pico-8 play session: hold ← + tap ❎

[t = 6 s] hold ← ~6s, tap ❎ ~10×
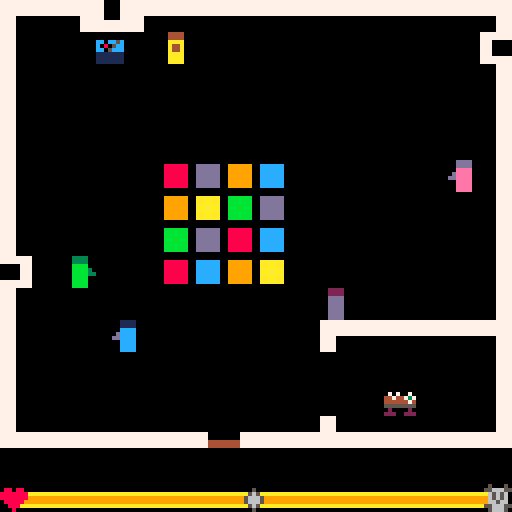
[t = 8 s] hold ← ~8s, tap ❎ ~14×
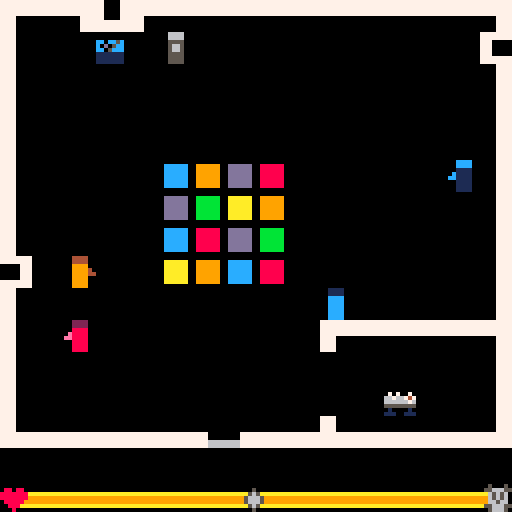

pico-8 cartridge
version 5
__lua__
--the masks we wear
--by roe ((a)yepnix)

function initobj(x,y,msga,msgb,rslta,rsltb,txttop,sound)
	local obj={}
	obj.x=x
	obj.y=y
	obj.v=mget(x/8,y/8)
	obj.msga=msga
	obj.msgb=msgb
	obj.rslta=rslta
	obj.rsltb=rsltb
	obj.txttop=txttop
	obj.sound=sound
	return obj
end

function _init()
 px=52
 py=80
 pdir=4
 
 heart=17
 skull=18
 markerx=60
 markery=120
 
 hifi=initobj(24,8,"this song reminds you of that\nalmost-perfect day in high\nschool.","when this song plays, you\ncan't help but think of last\nyear's big mistake.",heart,skull,false,1)
 door=initobj(52,104,"leaving so soon?\nbutton 1-yeah...\nbutton 2-no...","ready to go?\nbutton 1-sure\nbutton 2-i guess not",0,0,true,2)
 table=initobj(96,96,"all the cheese is gone.","oh, look, one mini-quiche left!",skull,heart,true,3)
	shon=initobj(16,64,"shon:\n	...","shon:\n	didn't know you had moves\n	like that!",skull,heart,true,4)
	buba=initobj(40,8,"buba:\n	great! now the party\n	 can start!","buba:\n	who invited you?",heart,skull,false,5)
	deid=initobj(112,40,"deid:\n	who picked this music?","deid:\n	don't you love this song?",skull,skull,false,6)
	ryla=initobj(80,72,"ryla:\n	want to dance?","ryla:\n	want to ditch?",heart,heart,true,7)
 objects={hifi,door,table,shon,buba,deid,ryla}
 
 iswall=false
 
 maska=true
 maskb=false
 maskchamge=false
 
 resultvis=false
 resulttime=0
 textvis=false
 texttime=0
 
 
 activeobj=nil
 
 changemood=false
 
 animt=0
 animflr=0
 dancex=false
 dancey=false
 
 state=0
end

function collision(direction)
	if (direction==1) then --get direction
		v=mget((flr((px-4)/8)),py/8) --get which tile facing
		iswall=fget(v,0) --see if collision occurs
	elseif (direction==2) then
		v=mget((flr((px+8)/8)),py/8)
		iswall=fget(v,0)
	elseif (direction==3) then
		v=mget(px/8,flr((py-4)/8))
		iswall=fget(v,0)
	elseif (direction==4) then
		v=mget(px/8,flr((py+8)/8))
		iswall=fget(v,0)
	end
	return iswall
end

function interactive(direction)
	if (direction==1) then --get direction
		v=mget((flr((px-4)/8)),py/8) --get which sprite facing
		isobj=fget(v,1) --see if interactive
	elseif (direction==2) then
		v=mget((flr((px+8)/8)),py/8)
		isobj=fget(v,1)
	elseif (direction==3) then
		v=mget(px/8,flr((py-4)/8))
		isobj=fget(v,1)
	elseif (direction==4) then
		v=mget(px/8,flr((py+8)/8))
		isobj=fget(v,1)
	end
	return isobj,v
end


function moveplayer()
	if (btnp(0)) then --left
		pdir=1 --sprite and interaction
		if(not collision(pdir)) then	px-=4 end --walking, not running
	elseif (btnp(1)) then --right
		pdir=2
		if(not collision(pdir)) then	px+=4 end
	elseif (btnp(2)) then --up
		pdir=3
		if(not collision(pdir)) then py-=4 end
	elseif (btnp(3)) then --down
		pdir=4
		if(not collision(pdir)) then py+=4 end
	end
end

function changemask()
--sets flags for mask changes
	if (not textvis) then
		if (btnp(5) and maska) then
			maska=false
			maskb=true
			maskchamge=true
		elseif (btnp(5) and maskb) then
			maska=true
			maskb=false
			maskchamge=true
		end
	end
end

function interact(intobj)
--calls functions dealing with
--interactions
	caninteract,objvalue=interactive(pdir)

	if (not textvis and btnp(4) and caninteract==true and objvalue==intobj.v) then
		sfx(intobj.sound)	
		resultvis=true
		textvis=true
		changemood=true
		activeobj=intobj
	end
	
end

function showtext(intobj)
--produces text box on screen
	if (textvis==true) then
		texttime+=1
			if(intobj.txttop and maska) then
				rectfill(0,0,127,63,1)
				rect(1,1,126,62,6)
				print(intobj.msga,6,11,0)
				print(intobj.msga,5,10,7)
			elseif (not intobj.txttop and maska) then 
				rectfill(0,64,127,119,1)
				rect(1,65,126,118,6)
				print(intobj.msga,6,75,0)
				print(intobj.msga,5,74,7)
			elseif (intobj.txttop and maskb) then
				rectfill(0,0,127,63,1)
				rect(1,1,126,62,6)
				print(intobj.msgb,6,11,0)
				print(intobj.msgb,5,10,7)
			elseif (not intobj.txttop and maskb) then 
				rectfill(0,64,127,119,1)
				rect(1,65,126,118,6)
				print(intobj.msgb,6,75,0)
				print(intobj.msgb,5,74,7)
			end
		if (texttime>4 and (btnp(0) or btnp(1) or btnp(2) or btnp(3) or btnp(4) or btnp(5))) then
			textvis=false
			texttime=0
		end
	end
end

function showresult(intobj)
--produces image related to 
--result of interaction
	if (resultvis==true) then
		if (resulttime%60>0 and maska) then
			spr(intobj.rslta,px,py-12)
		elseif (resulttime%60>0 and maskb) then
			spr(intobj.rsltb,px,py-12)
		else
			resultvis=false
		end
	end
	calcresult(intobj)
	resulttime+=1
	if (resulttime==60) then resulttime=0 end
end

function calcresult(intobj)
--calculates the result of 
--interaction on meter
	if (changemood) then
		if (maska and intobj.rslta==heart) then
			markerx=max(markerx-8,8)
		elseif (maska and intobj.rslta==skull) then
			markerx=min(markerx+8,112)
		elseif (maskb and intobj.rsltb==heart) then
			markerx=max(markerx-8,8)
		elseif (maskb and intobj.rsltb==skull) then
			markerx=min(markerx+8,112)
		end
		changemood=false
	end
end

function showint(intobj)
	showtext(intobj)
	showresult(intobj)
end

function endgame()
	if (activeobj==door and textvis) then
		if(btnp(4) and texttime>8) then
			state=1
		end
	end
end

function updategame()
	moveplayer()
	changemask()
	foreach(objects,interact)
	endgame()
end

function updateover()
	if (btnp(5)) then
		_init()
	end
end

function _update()
	if (state==0) then
		updategame()
	elseif (state==1) then
		updateover()
	end
end

function drawpmask()
--changes player colors based
--on mask chosen
	if (maska) then 
		spr(pdir,px,py)
	elseif (maskb) then
		pal(1,2)
		pal(12,8)
		pal(13,14)
		spr(pdir,px,py)
		pal()
	end
end

function drawworldmask()
--changes interactive objects
--based on mask chosen
	if (maska) then
		map(0,0,0,0,16,16,0x2)
	elseif (maskb) then
		pal(3,4)
		pal(11,9)
		pal(2,1)
		pal(13,12)
		pal(8,13)
		pal(14,1)
		pal(4,6)
		pal(10,5)
		map(0,0,0,0,16,16,0x2)
		pal()
	end
end

function animdanceflr()
--randomly chooses colors for
--dancefloor tiles
	if (animt%32>15) then
		dancex=true
	else
		dancex=false
	end
	if (animflr%16>7) then
		dancey=true
	else
		dancey=false
	end
	sspr(56,32,32,32,40,40,32,32,dancex,dancey)
	animt+=1
	animflr+=1
	if (animflr==32) then animflr=0 end
	if (animt==32) then animt=0 end
end

function drawgame()
	rectfill(0,0,128,128,0) --bg
	map(0,0,0,0,16,16,0x0) --house
	animdanceflr() --dancefloor
	drawpmask() --player
	drawworldmask() --interactive environment
	spr(36,markerx,markery) --mood marker
	showint(activeobj) -- text and result for the current interaction
end

function drawover()
	rectfill(0,0,128,128,0)
	if (markerx<64) then
		print("\"that was a good party.\"",0,16,7)
	elseif (markerx>=64) then
		print("\"maybe i'll stay home next time.\"",0,16,7)
	end
	print("button 2 to play again",0,80,7)
	print("thanks for playing a game!\n	roe",0,96,7)
	spr(17,0,106)
end	

function _draw()
	if (state==0) then
		drawgame()
	elseif (state==1) then
		drawover()
	end
end
__gfx__
0000000000111100001111000011110000111100003333000022220000dddd000044440000000000000000000000000000000000000000000000000000000000
0000000000111100001111000011110000111100003333000022220000dddd000044440000000000000000000000000000000000000000000000000000000000
0000000000cccc0000cccc0000cccc0000cccc0000bbbb0000dddd0000eeee0000aaaa0000000000000000000000000000000000000000000000000000000000
000000000dcccc0000ccccd000cccc0000c11c0000bbbb3000dddd000deeee0000a44a0000000000000000000000000000000000000000000000000000000000
00000000ddcccc0000ccccdd00cccc0000cddc0000bbbb3300dddd00ddeeee0000a44a0000000000000000000000000000000000000000000000000000000000
0000000000cccc0000cccc0000cccc0000cccc0000bbbb0000dddd0000eeee0000aaaa0000000000000000000000000000000000000000000000000000000000
0000000000cccc0000cccc0000cccc0000cccc0000bbbb0000dddd0000eeee0000aaaa0000000000000000000000000000000000000000000000000000000000
0000000000cccc0000cccc0000cccc0000cccc0000bbbb0000dddd0000eeee0000aaaa0000000000000000000000000000000000000000000000000000000000
00000000000000000000000000000000000000000000000000000000000000000000000000000000000000000000000000000000000000000000000000000000
00000000000000000500050000000000000000000000000000000000000000000000000000000000000000000000000000000000000000000000000000000000
00000000088088005566655007070070cc0cc5c00000000000000000000000000000000000000000000000000000000000000000000000000000000000000000
00000000888888800656560044744737c0805cc00000000000000000000000000000000000000000000000000000000000000000000000000000000000000000
00000000888888800656560044444474cc05ccc00000000000000000000000000000000000000000000000000000000000000000000000000000000000000000
00000000088888000665660055555555111111100000000000000000000000000000000000000000000000000000000000000000000000000000000000000000
00000000008880005566655002000020111111100000000000000000000000000000000000000000000000000000000000000000000000000000000000000000
00000000000800000566650022200222111111100000000000000000000000000000000000000000000000000000000000000000000000000000000000000000
00000000000000000000000000000000000000000000000000000000000000000000000000000000000000000000000000000000000000000000000000000000
00000000000000000000000000500050000000000000000000000000000000000000000000000000000000000000000000000000000000000000000000000000
00000000088088000000000005566655000500000000000000000000000000000000000000000000000000000000000000000000000000000000000000000000
000000008888888aaaaaaaaaaa656560005650000000000000000000000000000000000000000000000000000000000000000000000000000000000000000000
00000000888888899999999999656560056665000000000000000000000000000000000000000000000000000000000000000000000000000000000000000000
00000000088888999999999999665660056665000000000000000000000000000000000000000000000000000000000000000000000000000000000000000000
0000000000888aaaaaaaaaaaa5566655005650000000000000000000000000000000000000000000000000000000000000000000000000000000000000000000
00000000000800000000000000566650000500000000000000000000000000000000000000000000000000000000000000000000000000000000000000000000
00000000000000000000000000000000000000000000000000000000000000000000000000000000000000000000000000000000000000000000000000000000
00000000000000000000000000000000000000000000000000000000000000000000000000000000000000000000000000000000000000000000000000000000
00000000000000000000000000000000000000000000000000000000000000000000000000000000000000000000000000000000000000000000000000000000
00000000000000000000000000000000000000000000000000000000000000000000000000000000000000000000000000000000000000000000000000000000
00000000000000000000000000000000000000000000000000000000000000000000000000000000000000000000000000000000000000000000000000000000
00000000000000000000000000000000000000000000000000000000000000000000000000000000000000000000000000000000000000000000000000000000
00000000000000000000000000000000000000000000000000000000000000000000000000000000000000000000000000000000000000000000000000000000
00000000000000000000000000000000000000000000000000000000000000000000000000000000000000000000000000000000000000000000000000000000
77777777777777777777777777000077777777777777777777777777000000000000000000000000000000000000000000000000000000000000000000000000
77777777777777777777777777000077777777777777777777777777088888800cccccc0099999900aaaaaa00000000000000000000000000000000000000000
77777777777777777777777777000077777777770000077777700000088888800cccccc0099999900aaaaaa00000000000000000000000000000000000000000
77777777777777777777777777000077770000770000077777700000088888800cccccc0099999900aaaaaa00000000000000000000000000000000000000000
77770000000000000000777777000077770000770000077777700000088888800cccccc0099999900aaaaaa00000000000000000000000000000000000000000
77770000000000000000777777777777770000770000077777700000088888800cccccc0099999900aaaaaa00000000000000000000000000000000000000000
77770000000000000000777777777777770000777777777777777777088888800cccccc0099999900aaaaaa00000000000000000000000000000000000000000
77770000000000000000777777777777770000777777777777777777000000000000000000000000000000000000000000000000000000000000000000000000
77770000000000000000777700000000000000007777000000007777000000000000000000000000000000000000000000000000000000000000000000000000
777700000000000000007777000000000000000077770000000077770bbbbbb00dddddd0088888800cccccc00000000000000000000000000000000000000000
777700000000000000007777000000000000000077770000000077770bbbbbb00dddddd0088888800cccccc00000000000000000000000000000000000000000
777700000000000000007777000000000000000077770000000077770bbbbbb00dddddd0088888800cccccc00000000000000000000000000000000000000000
777700000000000000007777777700000000777744000000000000440bbbbbb00dddddd0088888800cccccc00000000000000000000000000000000000000000
777700000000000000007777777700000000777744000000000000440bbbbbb00dddddd0088888800cccccc00000000000000000000000000000000000000000
777700000000000000007777777744444444777744000000000000440bbbbbb00dddddd0088888800cccccc00000000000000000000000000000000000000000
77770000000000000000777777774444444477774400000000000044000000000000000000000000000000000000000000000000000000000000000000000000
77770000000000000000777777774444444477774400000000000044000000000000000000000000000000000000000000000000000000000000000000000000
77770000000000000000777777774444444477774400000000000044099999900aaaaaa00bbbbbb00dddddd00000000000000000000000000000000000000000
77770000000000000000777777770000000077774400000000000044099999900aaaaaa00bbbbbb00dddddd00000000000000000000000000000000000000000
77770000000000000000777777770000000077774400000000000044099999900aaaaaa00bbbbbb00dddddd00000000000000000000000000000000000000000
77777777777777777777777700000000000000007777000000007777099999900aaaaaa00bbbbbb00dddddd00000000000000000000000000000000000000000
77777777777777777777777700000000000000007777000000007777099999900aaaaaa00bbbbbb00dddddd00000000000000000000000000000000000000000
77777777777777777777777700000000000000007777000000007777099999900aaaaaa00bbbbbb00dddddd00000000000000000000000000000000000000000
77777777777777777777777700000000000000007777000000007777000000000000000000000000000000000000000000000000000000000000000000000000
00000000000000000000000000000000000000000000000000000000000000000000000000000000000000000000000000000000000000000000000000000000
00000000000000000000000000000000000000000000000000000000088888800dddddd0099999900cccccc00000000000000000000000000000000000000000
00000000000000000000000000000000000000000000000000000000088888800dddddd0099999900cccccc00000000000000000000000000000000000000000
00000000000000000000000000000000000000000000000000000000088888800dddddd0099999900cccccc00000000000000000000000000000000000000000
00000000000000000000000000000000000000000000000000000000088888800dddddd0099999900cccccc00000000000000000000000000000000000000000
00000000000000000000000000000000000000000000000000000000088888800dddddd0099999900cccccc00000000000000000000000000000000000000000
00000000000000000000000000000000000000000000000000000000088888800dddddd0099999900cccccc00000000000000000000000000000000000000000
00000000000000000000000000000000000000000000000000000000000000000000000000000000000000000000000000000000000000000000000000000000
00000000000000000000000000000000000000000000000000000000000000000000000000000000000000000000000000000000000000000000000000000000
00000000000000000000000000000000000000000000000000000000000000000000000000000000000000000000000000000000000000000000000000000000
00000000000000000000000000000000000000000000000000000000000000000000000000000000000000000000000000000000000000000000000000000000
00000000000000000000000000000000000000000000000000000000000000000000000000000000000000000000000000000000000000000000000000000000
00000000000000000000000000000000000000000000000000000000000000000000000000000000000000000000000000000000000000000000000000000000
00000000000000000000000000000000000000000000000000000000000000000000000000000000000000000000000000000000000000000000000000000000
00000000000000000000000000000000000000000000000000000000000000000000000000000000000000000000000000000000000000000000000000000000
00000000000000000000000000000000000000000000000000000000000000000000000000000000000000000000000000000000000000000000000000000000
00000000000000000000000000000000000000000000000000000000000000000000000000000000000000000000000000000000000000000000000000000000
00000000000000000000000000000000000000000000000000000000000000000000000000000000000000000000000000000000000000000000000000000000
00000000000000000000000000000000000000000000000000000000000000000000000000000000000000000000000000000000000000000000000000000000
00000000000000000000000000000000000000000000000000000000000000000000000000000000000000000000000000000000000000000000000000000000
00000000000000000000000000000000000000000000000000000000000000000000000000000000000000000000000000000000000000000000000000000000
00000000000000000000000000000000000000000000000000000000000000000000000000000000000000000000000000000000000000000000000000000000
00000000000000000000000000000000000000000000000000000000000000000000000000000000000000000000000000000000000000000000000000000000
00000000000000000000000000000000000000000000000000000000000000000000000000000000000000000000000000000000000000000000000000000000
00000000000000000000000000000000000000000000000000000000000000000000000000000000000000000000000000000000000000000000000000000000
00000000000000000000000000000000000000000000000000000000000000000000000000000000000000000000000000000000000000000000000000000000
00000000000000000000000000000000000000000000000000000000000000000000000000000000000000000000000000000000000000000000000000000000
00000000000000000000000000000000000000000000000000000000000000000000000000000000000000000000000000000000000000000000000000000000
00000000000000000000000000000000000000000000000000000000000000000000000000000000000000000000000000000000000000000000000000000000
00000000000000000000000000000000000000000000000000000000000000000000000000000000000000000000000000000000000000000000000000000000
00000000000000000000000000000000000000000000000000000000000000000000000000000000000000000000000000000000000000000000000000000000
00000000000000000000000000000000000000000000000000000000000000000000000000000000000000000000000000000000000000000000000000000000
00000000000000000000000000000000000000000000000000000000000000000000000000000000000000000000000000000000000000000000000000000000
00000000000000000000000000000000000000000000000000000000000000000000000000000000000000000000000000000000000000000000000000000000
00000000000000000000000000000000000000000000000000000000000000000000000000000000000000000000000000000000000000000000000000000000
00000000000000000000000000000000000000000000000000000000000000000000000000000000000000000000000000000000000000000000000000000000
00000000000000000000000000000000000000000000000000000000000000000000000000000000000000000000000000000000000000000000000000000000
00000000000000000000000000000000000000000000000000000000000000000000000000000000000000000000000000000000000000000000000000000000
00000000000000000000000000000000000000000000000000000000000000000000000000000000000000000000000000000000000000000000000000000000
00000000000000000000000000000000000000000000000000000000000000000000000000000000000000000000000000000000000000000000000000000000
00000000000000000000000000000000000000000000000000000000000000000000000000000000000000000000000000000000000000000000000000000000
00000000000000000000000000000000000000000000000000000000000000000000000000000000000000000000000000000000000000000000000000000000
00000000000000000000000000000000000000000000000000000000000000000000000000000000000000000000000000000000000000000000000000000000
00000000000000000000000000000000000000000000000000000000000000000000000000000000000000000000000000000000000000000000000000000000
00000000000000000000000000000000000000000000000000000000000000000000000000000000000000000000000000000000000000000000000000000000
00000000000000000000000000000000000000000000000000000000000000000000000000000000000000000000000000000000000000000000000000000000
00000000000000000000000000000000000000000000000000000000000000000000000000000000000000000000000000000000000000000000000000000000
00000000000000000000000000000000000000000000000000000000000000000000000000000000000000000000000000000000000000000000000000000000
00000000000000000000000000000000000000000000000000000000000000000000000000000000000000000000000000000000000000000000000000000000
00000000000000000000000000000000000000000000000000000000000000000000000000000000000000000000000000000000000000000000000000000000
00000000000000000000000000000000000000000000000000000000000000000000000000000000000000000000000000000000000000000000000000000000
00000000000000000000000000000000000000000000000000000000000000000000000000000000000000000000000000000000000000000000000000000000
00000000000000000000000000000000000000000000000000000000000000000000000000000000000000000000000000000000000000000000000000000000
00000000000000000000000000000000000000000000000000000000000000000000000000000000000000000000000000000000000000000000000000000000
00000000000000000000000000000000000000000000000000000000000000000000000000000000000000000000000000000000000000000000000000000000
00000000000000000000000000000000000000000000000000000000000000000000000000000000000000000000000000000000000000000000000000000000
00000000000000000000000000000000000000000000000000000000000000000000000000000000000000000000000000000000000000000000000000000000
00000000000000000000000000000000000000000000000000000000000000000000000000000000000000000000000000000000000000000000000000000000
00000000000000000000000000000000000000000000000000000000000000000000000000000000000000000000000000000000000000000000000000000000
00000000000000000000000000000000000000000000000000000000000000000000000000000000000000000000000000000000000000000000000000000000
00000000000000000000000000000000000000000000000000000000000000000000000000000000000000000000000000000000000000000000000000000000
00000000000000000000000000000000000000000000000000000000000000000000000000000000000000000000000000000000000000000000000000000000
00000000000000000000000000000000000000000000000000000000000000000000000000000000000000000000000000000000000000000000000000000000
00000000000000000000000000000000000000000000000000000000000000000000000000000000000000000000000000000000000000000000000000000000
00000000000000000000000000000000000000000000000000000000000000000000000000000000000000000000000000000000000000000000000000000000
00000000000000000000000000000000000000000000000000000000000000000000000000000000000000000000000000000000000000000000000000000000
00000000000000000000000000000000000000000000000000000000000000000000000000000000000000000000000000000000000000000000000000000000
00000000000000000000000000000000000000000000000000000000000000000000000000000000000000000000000000000000000000000000000000000000
00000000000000000000000000000000000000000000000000000000000000000000000000000000000000000000000000000000000000000000000000000000
00000000000000000000000000000000000000000000000000000000000000000000000000000000000000000000000000000000000000000000000000000000
00000000000000000000000000000000000000000000000000000000000000000000000000000000000000000000000000000000000000000000000000000000
00000000000000000000000000000000000000000000000000000000000000000000000000000000000000000000000000000000000000000000000000000000
__gff__
0000000000030303030000000000000000000003030000000000000000000000000000000000000000000000000000000000000000000000000000000000000001010101010101000000000000000000010301030303030000000000000000000101010303030300000000000000000000000000000000000000000000000000
0000000000000000000000000000000000000000000000000000000000000000000000000000000000000000000000000000000000000000000000000000000000000000000000000000000000000000000000000000000000000000000000000000000000000000000000000000000000000000000000000000000000000000
__map__
4041424340414141414141414141414200000000000000000000000000000000000000000000000000000000000000000000000000000000000000000000000000000000000000000000000000000000000000000000000000000000000000000000000000000000000000000000000000000000000000000000000000000000
5000001400080000000000000000004600000000000000000000000000000000000000000000000000000000000000000000000000000000000000000000000000000000000000000000000000000000000000000000000000000000000000000000000000000000000000000000000000000000000000000000000000000000
5000000000000000000000000000005200000000000000000000000000000000000000000000000000000000000000000000000000000000000000000000000000000000000000000000000000000000000000000000000000000000000000000000000000000000000000000000000000000000000000000000000000000000
5000000000000000000000000000005200000000000000000000000000000000000000000000000000000000000000000000000000000000000000000000000000000000000000000000000000000000000000000000000000000000000000000000000000000000000000000000000000000000000000000000000000000000
5000000000000000000000000000005200000000000000000000000000000000000000000000000000000000000000000000000000000000000000000000000000000000000000000000000000000000000000000000000000000000000000000000000000000000000000000000000000000000000000000000000000000000
5000000000000000000000000000075200000000000000000000000000000000000000000000000000000000000000000000000000000000000000000000000000000000000000000000000000000000000000000000000000000000000000000000000000000000000000000000000000000000000000000000000000000000
5000000000000000000000000000005200000000000000000000000000000000000000000000000000000000000000000000000000000000000000000000000000000000000000000000000000000000000000000000000000000000000000000000000000000000000000000000000000000000000000000000000000000000
5000000000000000000000000000005200000000000000000000000000000000000000000000000000000000000000000000000000000000000000000000000000000000000000000000000000000000000000000000000000000000000000000000000000000000000000000000000000000000000000000000000000000000
4500050000000000000000000000005200000000000000000000000000000000000000000000000000000000000000000000000000000000000000000000000000000000000000000000000000000000000000000000000000000000000000000000000000000000000000000000000000000000000000000000000000000000
5000000000000000000006000000005200000000000000000000000000000000000000000000000000000000000000000000000000000000000000000000000000000000000000000000000000000000000000000000000000000000000000000000000000000000000000000000000000000000000000000000000000000000
5000000000000000000040414141414200000000000000000000000000000000000000000000000000000000000000000000000000000000000000000000000000000000000000000000000000000000000000000000000000000000000000000000000000000000000000000000000000000000000000000000000000000000
5000000000000000000000000000005200000000000000000000000000000000000000000000000000000000000000000000000000000000000000000000000000000000000000000000000000000000000000000000000000000000000000000000000000000000000000000000000000000000000000000000000000000000
5000000000000000000000001300005200000000000000000000000000000000000000000000000000000000000000000000000000000000000000000000000000000000000000000000000000000000000000000000000000000000000000000000000000000000000000000000000000000000000000000000000000000000
6061616161615354616160616161616200000000000000000000000000000000000000000000000000000000000000000000000000000000000000000000000000000000000000000000000000000000000000000000000000000000000000000000000000000000000000000000000000000000000000000000000000000000
0000000000000000000000000000000000000000000000000000000000000000000000000000000000000000000000000000000000000000000000000000000000000000000000000000000000000000000000000000000000000000000000000000000000000000000000000000000000000000000000000000000000000000
2122222222222222222222222222222300000000000000000000000000000000000000000000000000000000000000000000000000000000000000000000000000000000000000000000000000000000000000000000000000000000000000000000000000000000000000000000000000000000000000000000000000000000
0000000000000000000000000000000000000000000000000000000000000000000000000000000000000000000000000000000000000000000000000000000000000000000000000000000000000000000000000000000000000000000000000000000000000000000000000000000000000000000000000000000000000000
0000000000000000000000000000000000000000000000000000000000000000000000000000000000000000000000000000000000000000000000000000000000000000000000000000000000000000000000000000000000000000000000000000000000000000000000000000000000000000000000000000000000000000
0000000000000000000000000000000000000000000000000000000000000000000000000000000000000000000000000000000000000000000000000000000000000000000000000000000000000000000000000000000000000000000000000000000000000000000000000000000000000000000000000000000000000000
0000000000000000000000000000000000000000000000000000000000000000000000000000000000000000000000000000000000000000000000000000000000000000000000000000000000000000000000000000000000000000000000000000000000000000000000000000000000000000000000000000000000000000
0000000000000000000000000000000000000000000000000000000000000000000000000000000000000000000000000000000000000000000000000000000000000000000000000000000000000000000000000000000000000000000000000000000000000000000000000000000000000000000000000000000000000000
0000000000000000000000000000000000000000000000000000000000000000000000000000000000000000000000000000000000000000000000000000000000000000000000000000000000000000000000000000000000000000000000000000000000000000000000000000000000000000000000000000000000000000
0000000000000000000000000000000000000000000000000000000000000000000000000000000000000000000000000000000000000000000000000000000000000000000000000000000000000000000000000000000000000000000000000000000000000000000000000000000000000000000000000000000000000000
0000000000000000000000000000000000000000000000000000000000000000000000000000000000000000000000000000000000000000000000000000000000000000000000000000000000000000000000000000000000000000000000000000000000000000000000000000000000000000000000000000000000000000
0000000000000000000000000000000000000000000000000000000000000000000000000000000000000000000000000000000000000000000000000000000000000000000000000000000000000000000000000000000000000000000000000000000000000000000000000000000000000000000000000000000000000000
0000000000000000000000000000000000000000000000000000000000000000000000000000000000000000000000000000000000000000000000000000000000000000000000000000000000000000000000000000000000000000000000000000000000000000000000000000000000000000000000000000000000000000
0000000000000000000000000000000000000000000000000000000000000000000000000000000000000000000000000000000000000000000000000000000000000000000000000000000000000000000000000000000000000000000000000000000000000000000000000000000000000000000000000000000000000000
0000000000000000000000000000000000000000000000000000000000000000000000000000000000000000000000000000000000000000000000000000000000000000000000000000000000000000000000000000000000000000000000000000000000000000000000000000000000000000000000000000000000000000
0000000000000000000000000000000000000000000000000000000000000000000000000000000000000000000000000000000000000000000000000000000000000000000000000000000000000000000000000000000000000000000000000000000000000000000000000000000000000000000000000000000000000000
0000000000000000000000000000000000000000000000000000000000000000000000000000000000000000000000000000000000000000000000000000000000000000000000000000000000000000000000000000000000000000000000000000000000000000000000000000000000000000000000000000000000000000
0000000000000000000000000000000000000000000000000000000000000000000000000000000000000000000000000000000000000000000000000000000000000000000000000000000000000000000000000000000000000000000000000000000000000000000000000000000000000000000000000000000000000000
0000000000000000000000000000000000000000000000000000000000000000000000000000000000000000000000000000000000000000000000000000000000000000000000000000000000000000000000000000000000000000000000000000000000000000000000000000000000000000000000000000000000000000
